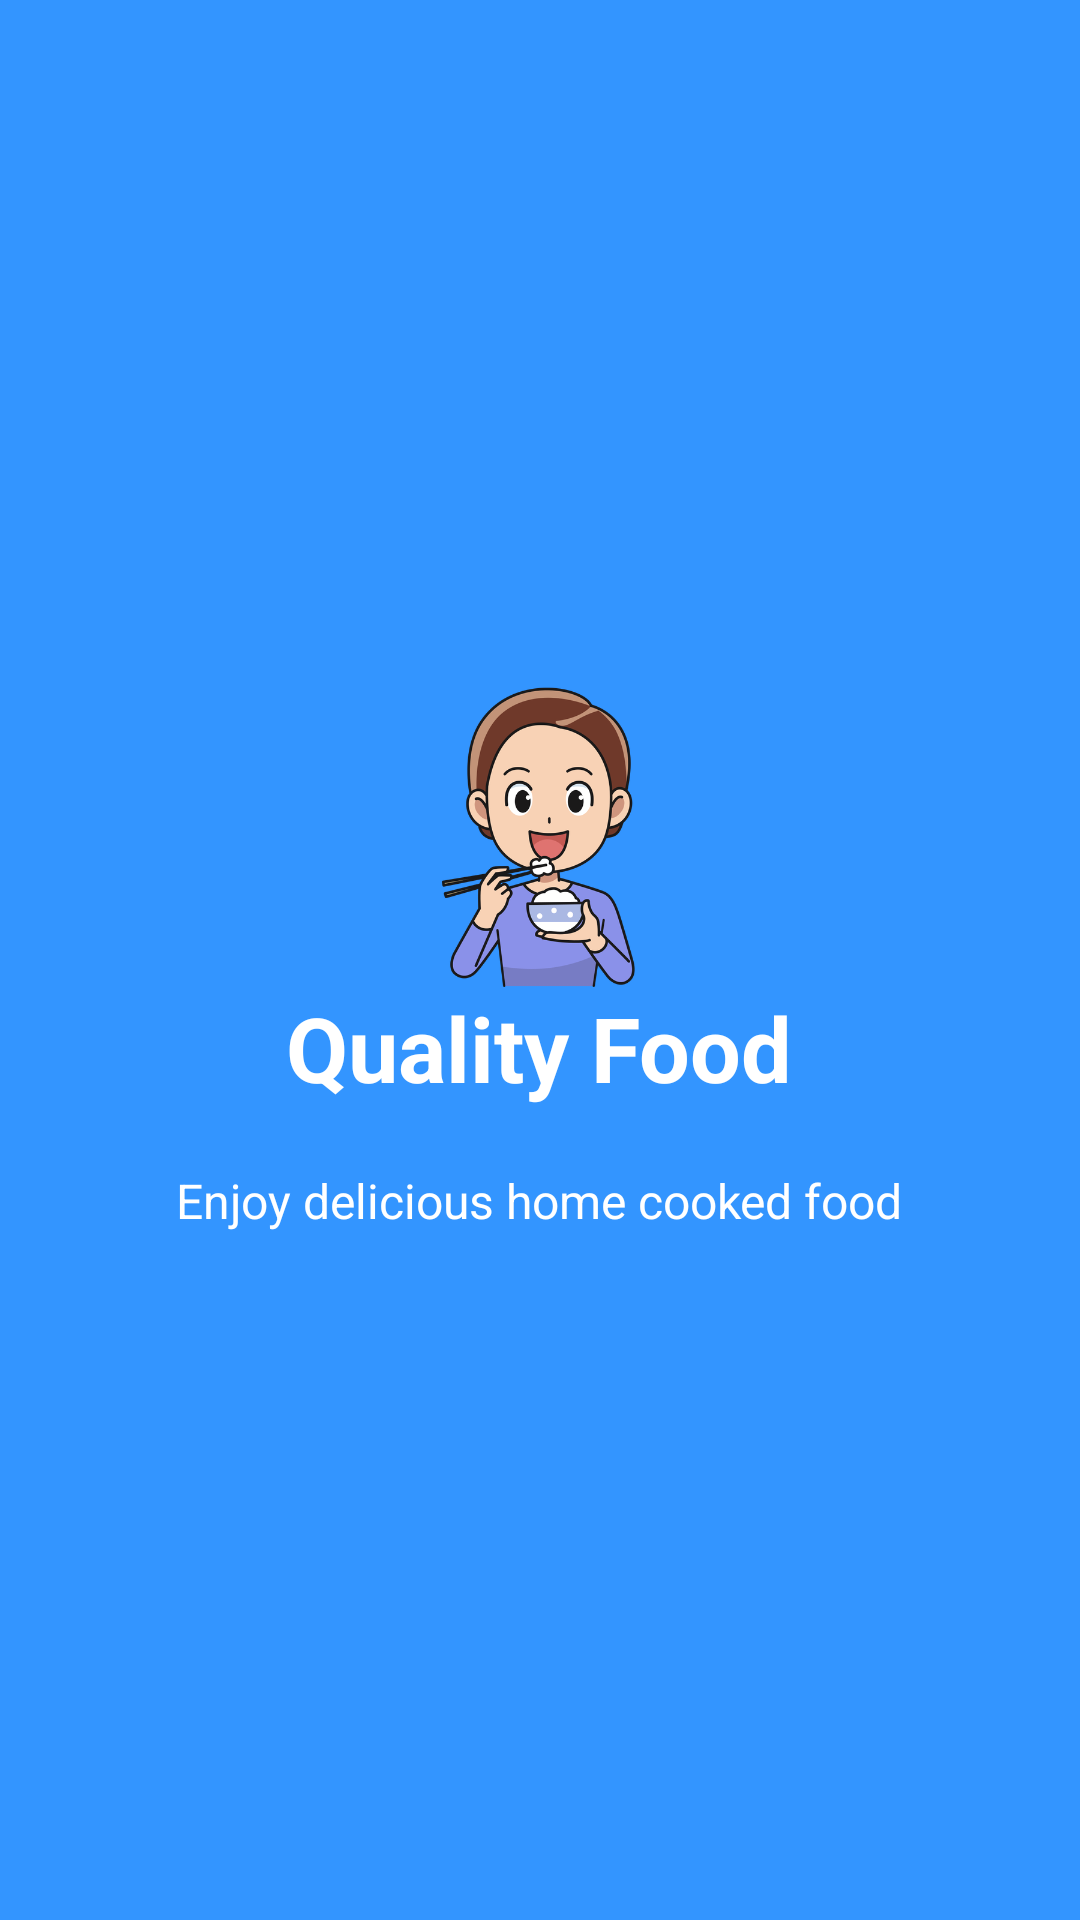

Android layout source for this screen:
<!-- AndroidManifest.xml: application theme AppTheme -->
<!-- res/layout/activity_welcome_slide3.xml -->
<?xml version="1.0" encoding="utf-8"?>
<RelativeLayout xmlns:android="http://schemas.android.com/apk/res/android"
    android:layout_width="match_parent"
    android:layout_height="wrap_content"
    android:background="@color/bg_screen3">

    <LinearLayout
        android:layout_width="wrap_content"
        android:layout_height="wrap_content"
        android:layout_centerInParent="true"
        android:gravity="center_horizontal"
        android:orientation="vertical">

        <ImageView
            android:layout_width="@dimen/img_width_height"
            android:layout_height="@dimen/img_width_height"
            android:src="@drawable/foody" />

        <TextView
            android:layout_width="wrap_content"
            android:layout_height="wrap_content"
            android:text="@string/joinfoodbasket_slide_3_title"
            android:textColor="@android:color/white"
            android:textSize="@dimen/slide_title"
            android:textStyle="bold" />

        <TextView
            android:layout_width="wrap_content"
            android:layout_height="wrap_content"
            android:layout_marginTop="20dp"
            android:paddingLeft="@dimen/desc_padding"
            android:paddingRight="@dimen/desc_padding"
            android:text="@string/joinfoodbasket_slide_3_desc"
            android:textAlignment="center"
            android:textColor="@android:color/white"
            android:textSize="@dimen/slide_desc" />

    </LinearLayout>

</RelativeLayout>
<!-- resources referenced by this layout -->
<resources>
  <color name="bg_screen3">#3395ff</color>
  <dimen name="desc_padding">30dp</dimen>
  <dimen name="img_width_height">100dp</dimen>
  <dimen name="slide_desc">16dp</dimen>
  <dimen name="slide_title">30dp</dimen>
  <!-- drawable foody: png bitmap (drawable-v24, 115015 bytes) -->
  <string name="joinfoodbasket_slide_3_desc">Enjoy delicious home cooked food</string>
  <string name="joinfoodbasket_slide_3_title">Quality Food</string>
  <style name="AppTheme" parent="Theme.AppCompat.Light.DarkActionBar">
          
          <item name="colorPrimary">@color/colorPrimary</item>
          <item name="colorPrimaryDark">@color/colorPrimaryDark</item>
          <item name="colorAccent">@color/colorAccent</item>
  
          <item name="android:textSize">15sp</item>
          <item name="android:actionBarStyle">@style/MyActionBar</item>
      </style>
  <color name="colorPrimary">#008577</color>
  <color name="colorPrimaryDark">#00574B</color>
  <color name="colorAccent">#D81B60</color>
  <style name="MyActionBar" parent="@style/Widget.AppCompat.Light.ActionBar.Solid.Inverse">
          <item name="android:background">@color/colorTheme</item>
      </style>
  <color name="colorTheme">#61900d</color>
</resources>
